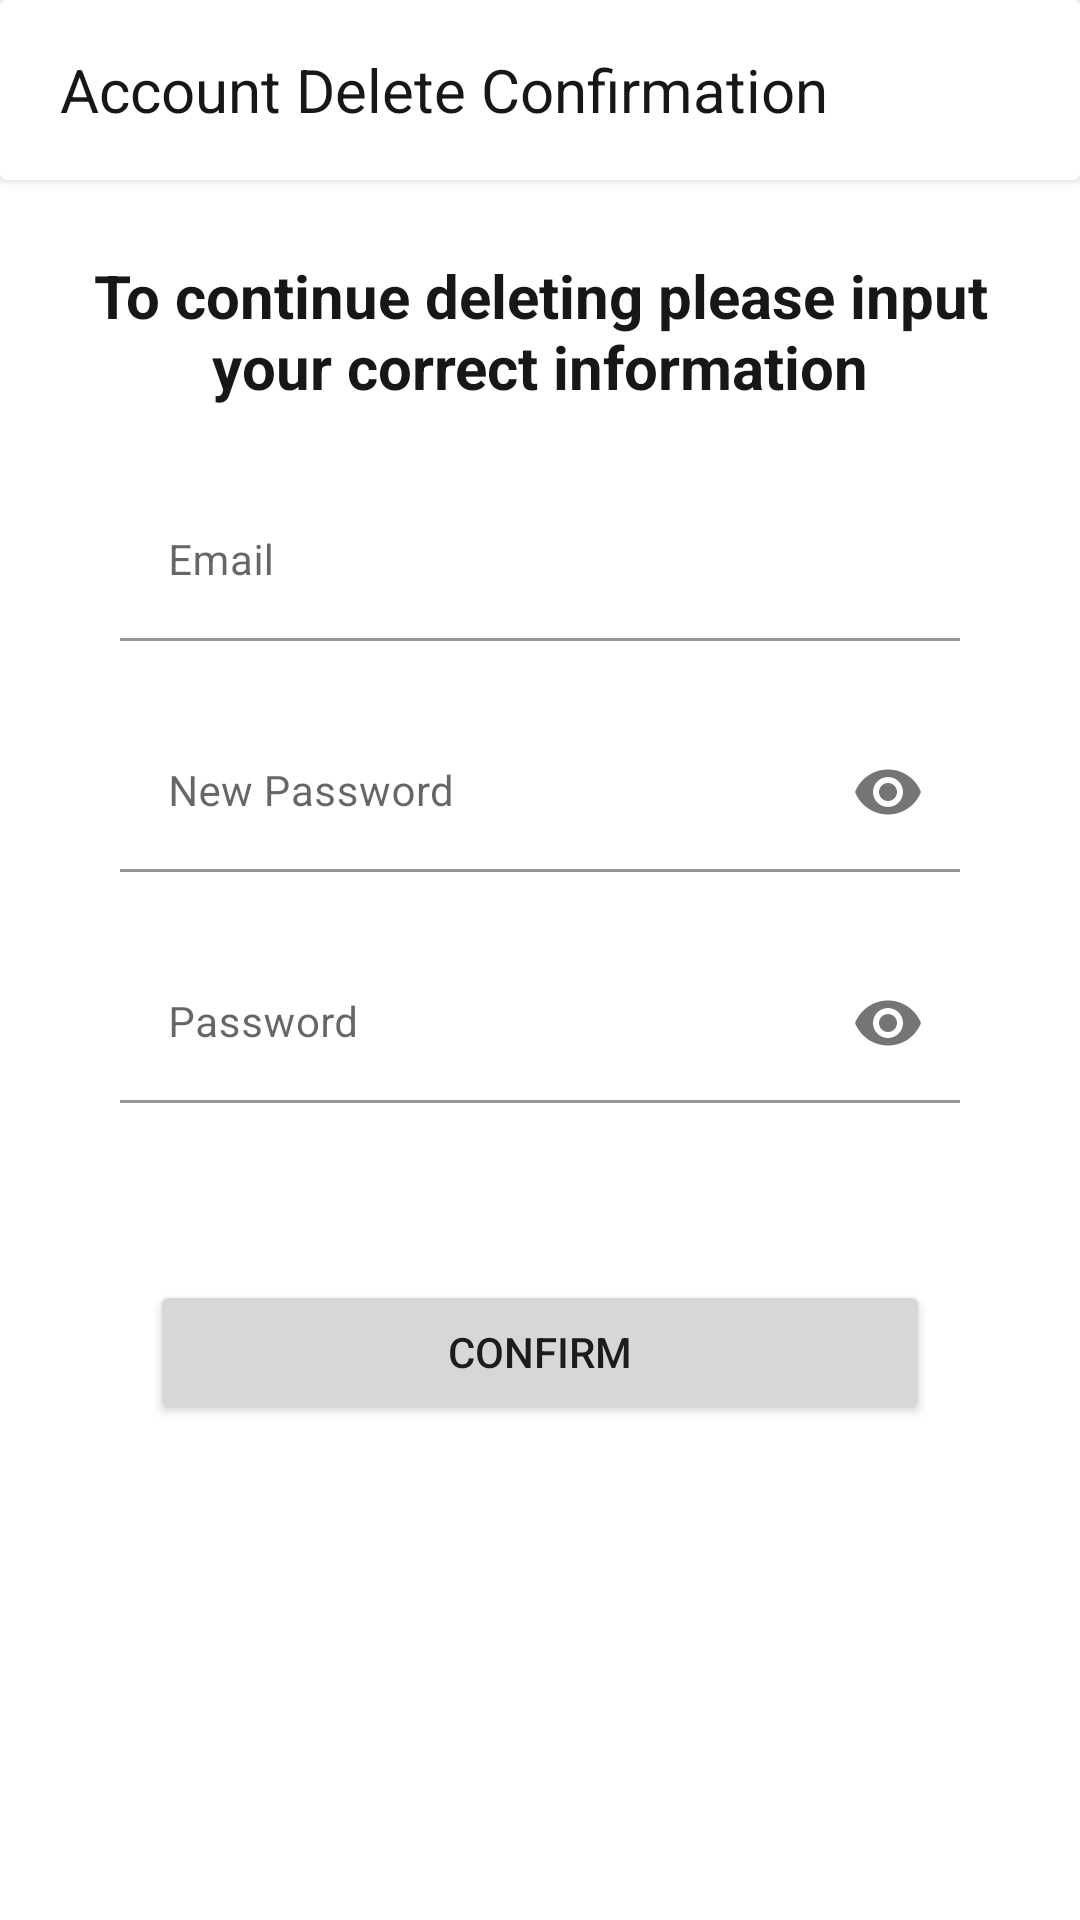

This screen was rendered from an Android layout file. Write that file and the resources it references.
<!-- AndroidManifest.xml: application theme Theme.UPANGChattingApp -->
<!-- res/layout/activity_reauthenticate.xml -->
<?xml version="1.0" encoding="utf-8"?>
<RelativeLayout xmlns:android="http://schemas.android.com/apk/res/android"
    xmlns:app="http://schemas.android.com/apk/res-auto"
    xmlns:tools="http://schemas.android.com/tools"
    android:layout_width="match_parent"
    android:layout_height="match_parent"
    tools:context=".Reauthenticate">

    <ProgressBar
        android:id="@+id/progressBar"
        android:layout_width="wrap_content"
        android:layout_height="wrap_content"
        android:visibility="gone"
        android:elevation="10dp"
        android:layout_centerInParent="true"/>

<LinearLayout
    android:layout_centerInParent="true"
    android:layout_width="match_parent"
    android:layout_height="match_parent"
    android:orientation="vertical">

    <androidx.cardview.widget.CardView
        android:layout_width="match_parent"
        android:layout_height="60dp"
        android:gravity="center_vertical">

        <LinearLayout
            android:layout_width="match_parent"
            android:layout_height="60dp"
            android:gravity="center_vertical">



            <ImageButton
                android:id="@+id/btnBackAccountDeleteConfirmation"
                android:background="@null"
                android:layout_marginStart="10dp"
                android:layout_width="wrap_content"
                android:layout_height="wrap_content"
                android:src="@drawable/baseline_arrow_back_24"/>

            <TextView
                android:id="@+id/tvReAuthenticatePassword"
                android:layout_width="wrap_content"
                android:layout_height="wrap_content"
                android:layout_marginStart="10dp"
                android:text="Account Delete Confirmation"
                android:textSize="20dp"
                android:textColor="@color/black" />


        </LinearLayout>


    </androidx.cardview.widget.CardView>

    <TextView
        android:id="@+id/textViewMain"
        android:layout_margin="25dp"
        android:gravity="center"
        android:layout_width="match_parent"
        android:layout_height="wrap_content"
        android:text="To continue deleting please input your correct information"
        android:textSize="20sp"
        android:textColor="@color/black"
        android:textStyle="bold"/>

    <com.google.android.material.textfield.TextInputLayout
        android:layout_width="match_parent"
        android:layout_height="wrap_content"
        android:layout_marginLeft="40dp"
        android:layout_marginRight="40dp"
        app:endIconMode="clear_text">

        <EditText
            android:maxLength="80"
            android:id="@+id/etEmailReAuthenticate"
            android:layout_width="match_parent"
            android:layout_height="wrap_content"
            android:background="@color/transparent"
            android:hint="@string/email"
            android:inputType="textEmailAddress"
            android:textColor="@color/black"
            android:textColorHint="@color/gray2"
            android:textSize="14sp" />
    </com.google.android.material.textfield.TextInputLayout>

    <TextView
        android:id="@+id/tvEmailError"
        android:layout_width="match_parent"
        android:layout_height="wrap_content"
        android:layout_marginLeft="40dp"
        android:layout_marginRight="40dp"
        android:layout_marginBottom="5dp"
        android:gravity="right"
        android:visibility="invisible"
        android:textColor="@android:color/holo_red_light"
        android:text="Error"
        />

    <com.google.android.material.textfield.TextInputLayout
        android:id="@+id/textInputLayout"
        android:layout_width="match_parent"
        android:layout_height="wrap_content"
        android:layout_marginLeft="40dp"
        android:layout_marginRight="40dp"
        app:endIconMode="password_toggle">

        <EditText
            android:id="@+id/etPasswordNewPassword"
            android:layout_width="match_parent"
            android:layout_height="wrap_content"
            android:background="@color/transparent"
            android:maxLength="35"
            android:hint="New Password"
            android:inputType="textPassword"
            android:textColor="@color/black"
            android:textColorHint="@color/gray2"
            android:textSize="14sp" />
    </com.google.android.material.textfield.TextInputLayout>

    <TextView
        android:id="@+id/tvPasswordNewError"
        android:layout_width="match_parent"
        android:layout_height="wrap_content"
        android:layout_marginLeft="40dp"
        android:layout_marginRight="40dp"
        android:layout_marginBottom="5dp"
        android:gravity="right"
        android:visibility="invisible"
        android:textColor="@android:color/holo_red_light"
        android:text="Error"
        />


    <com.google.android.material.textfield.TextInputLayout
        android:layout_width="match_parent"
        android:layout_height="wrap_content"
        android:layout_marginLeft="40dp"
        android:layout_marginRight="40dp"
        app:endIconMode="password_toggle">

        <EditText
            android:id="@+id/etPasswordReAuthenticate"
            android:layout_width="match_parent"
            android:layout_height="wrap_content"
            android:background="@color/transparent"
            android:maxLength="35"
            android:hint="Password"
            android:inputType="textPassword"
            android:textColor="@color/black"
            android:textColorHint="@color/gray2"
            android:textSize="14sp" />
    </com.google.android.material.textfield.TextInputLayout>

    <TextView
        android:id="@+id/tvPasswordError"
        android:layout_width="match_parent"
        android:layout_height="wrap_content"
        android:layout_marginLeft="40dp"
        android:layout_marginRight="40dp"
        android:layout_marginBottom="5dp"
        android:gravity="right"
        android:visibility="invisible"
        android:textColor="@android:color/holo_red_light"
        android:text="Error"
        />
    
    <Button
        android:id="@+id/btnAccountDeleteConfirm"
        android:layout_width="match_parent"
        android:layout_height="wrap_content"
        android:layout_marginTop="35dp"
        android:layout_marginLeft="50dp"
        android:layout_marginRight="50dp"
        android:text="Confirm"/>


</LinearLayout>
</RelativeLayout>
<!-- resources referenced by this layout -->
<resources>
  <color name="black">#171717</color>
  <color name="gray2">#979797</color>
  <color name="transparent">#00000000</color>
  <string name="email">Email</string>
  <style name="Theme.UPANGChattingApp" parent="Theme.MaterialComponents.DayNight.NoActionBar">
          
          <item name="colorPrimary">@color/primary_color</item>
          <item name="colorPrimaryVariant">@color/white</item>
          <item name="colorOnPrimary">@color/white</item>
          
          <item name="colorSecondary">@color/secondary_color</item>
          <item name="colorSecondaryVariant">@color/teal_700</item>
          <item name="colorOnSecondary">@color/black</item>
          
          <item name="android:statusBarColor">?attr/colorPrimaryVariant</item>
          <item name="android:navigationBarColor">@color/white</item>
          <item name="android:windowLightStatusBar">true</item>
          
      </style>
  <color name="primary_color">#D5AA36</color>
  <color name="white">#FDFDFD</color>
  <color name="secondary_color">#3E6213</color>
  <color name="teal_700">#FF018786</color>
</resources>
